Dataset: Create ML Dataset (GitHub, latent-space-solutions/bootcamp). Classes: pizza, sausages.

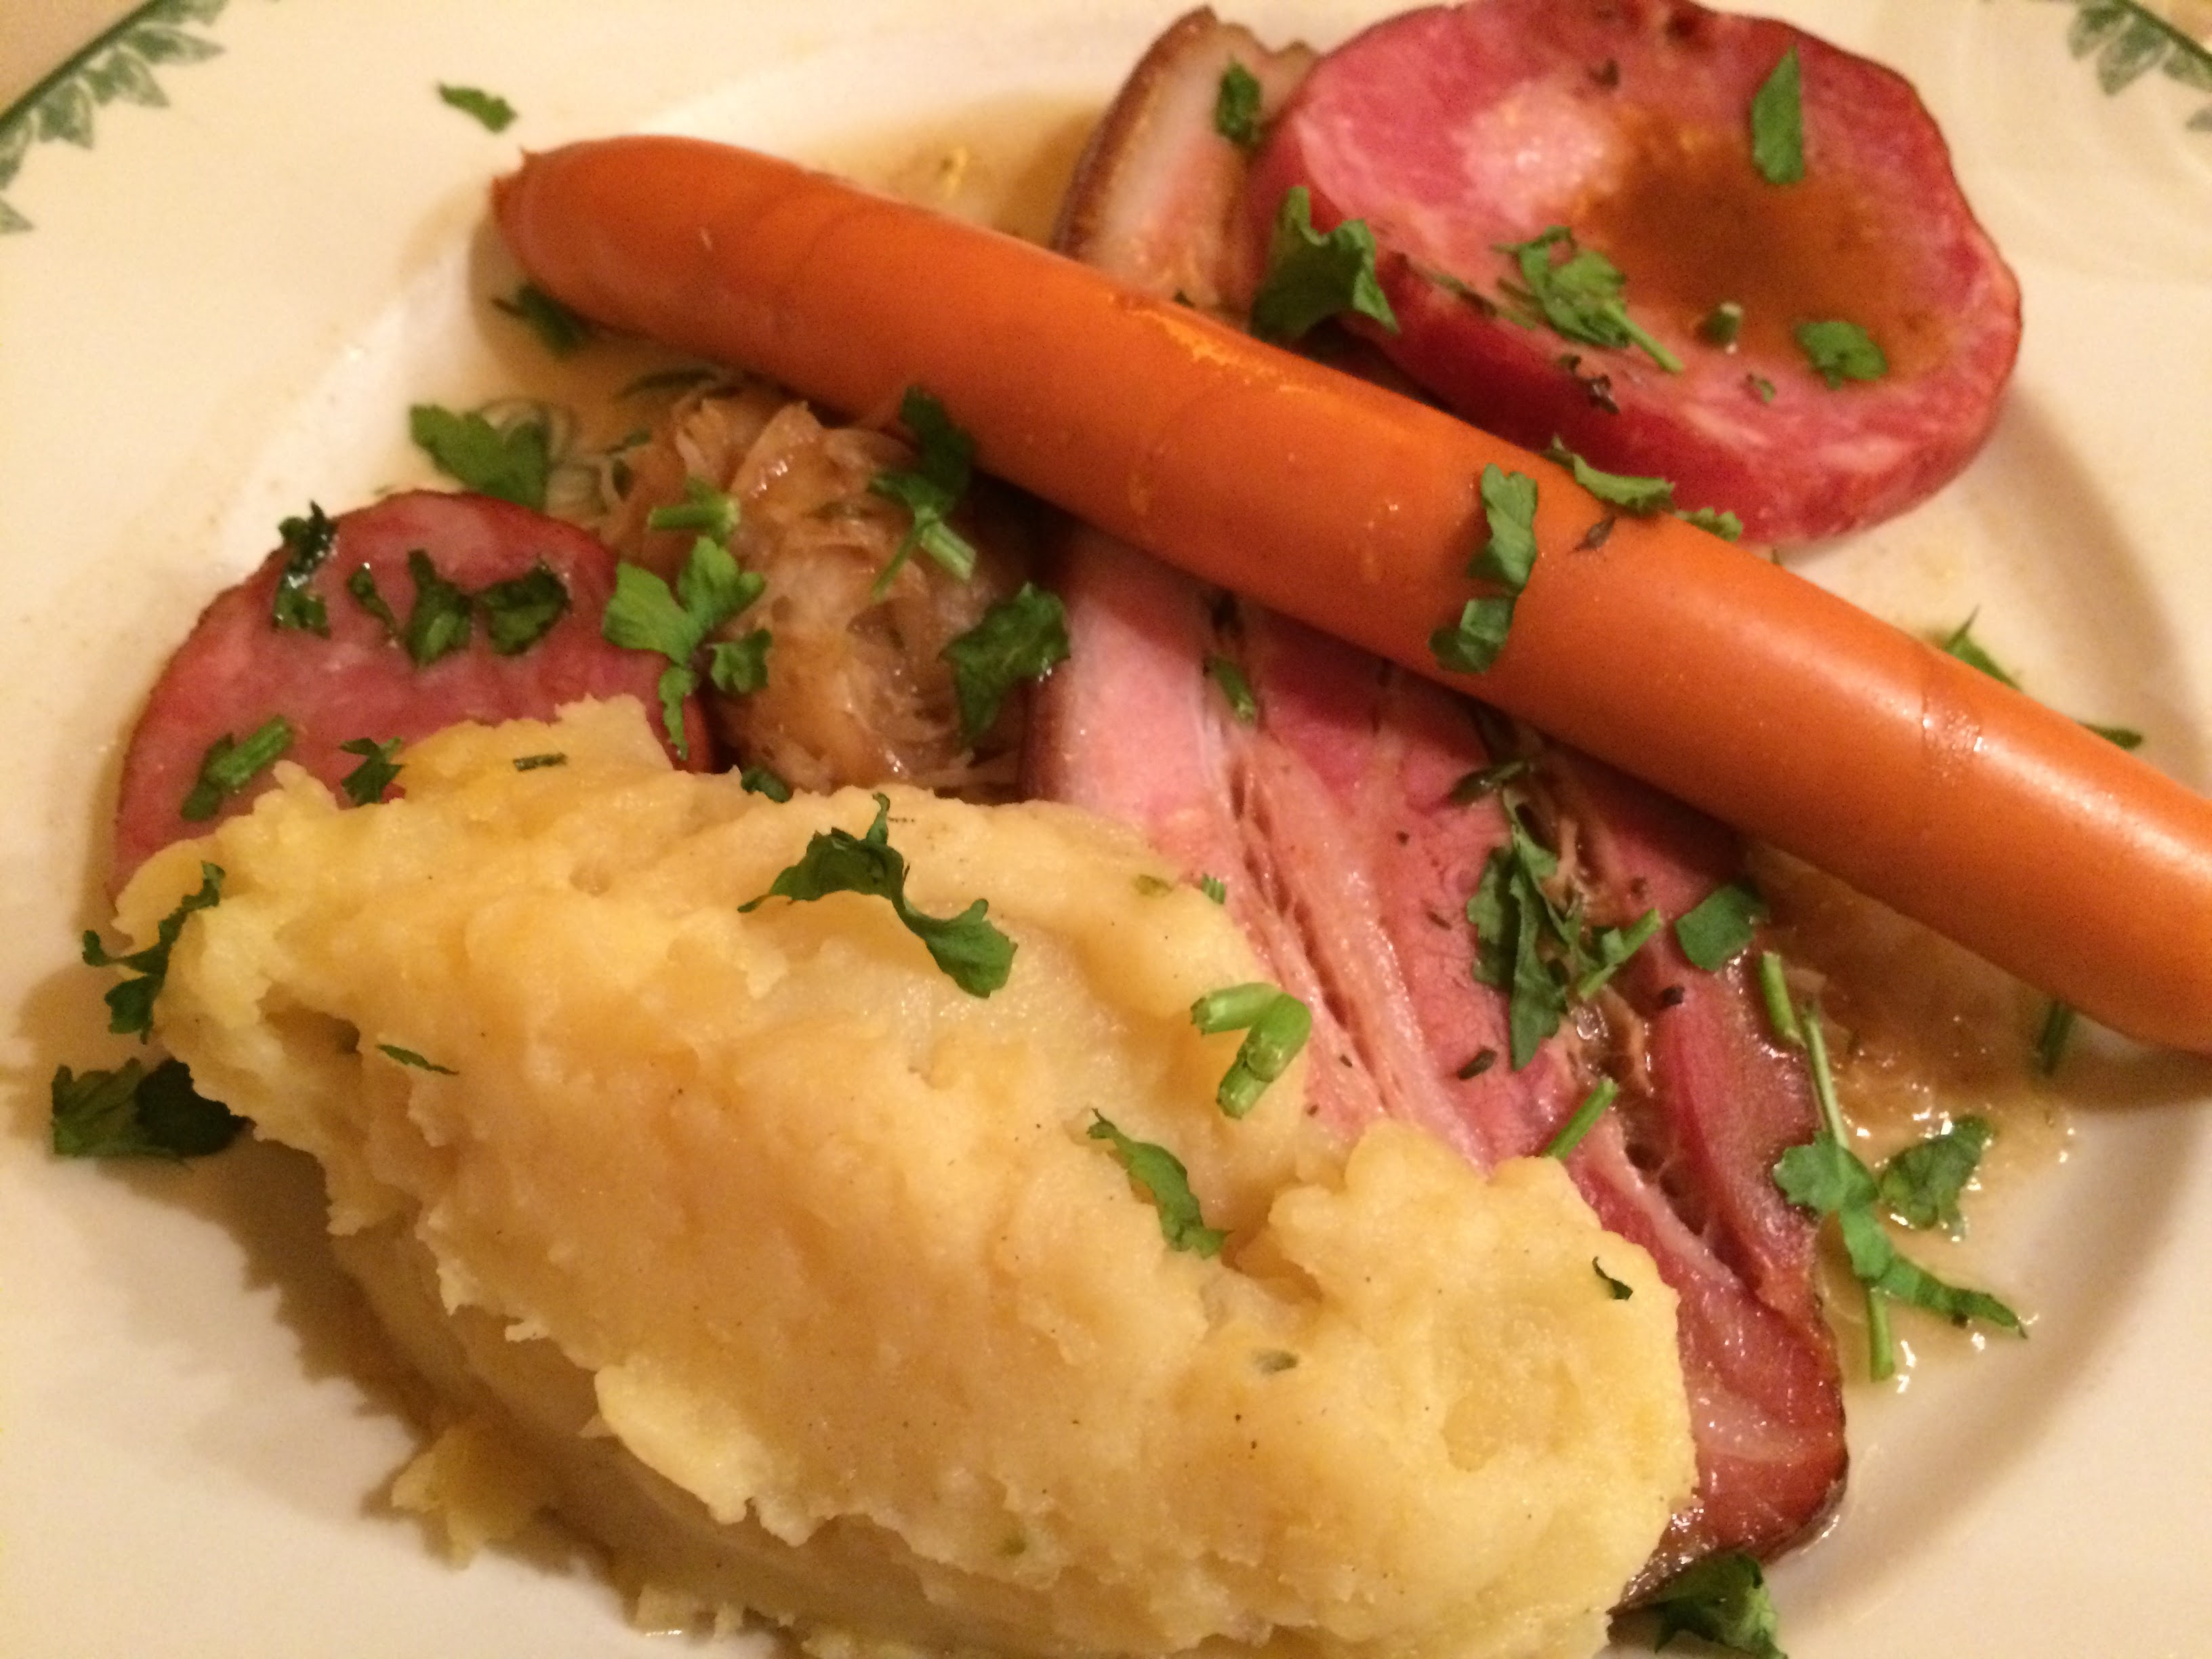
Label: sausages

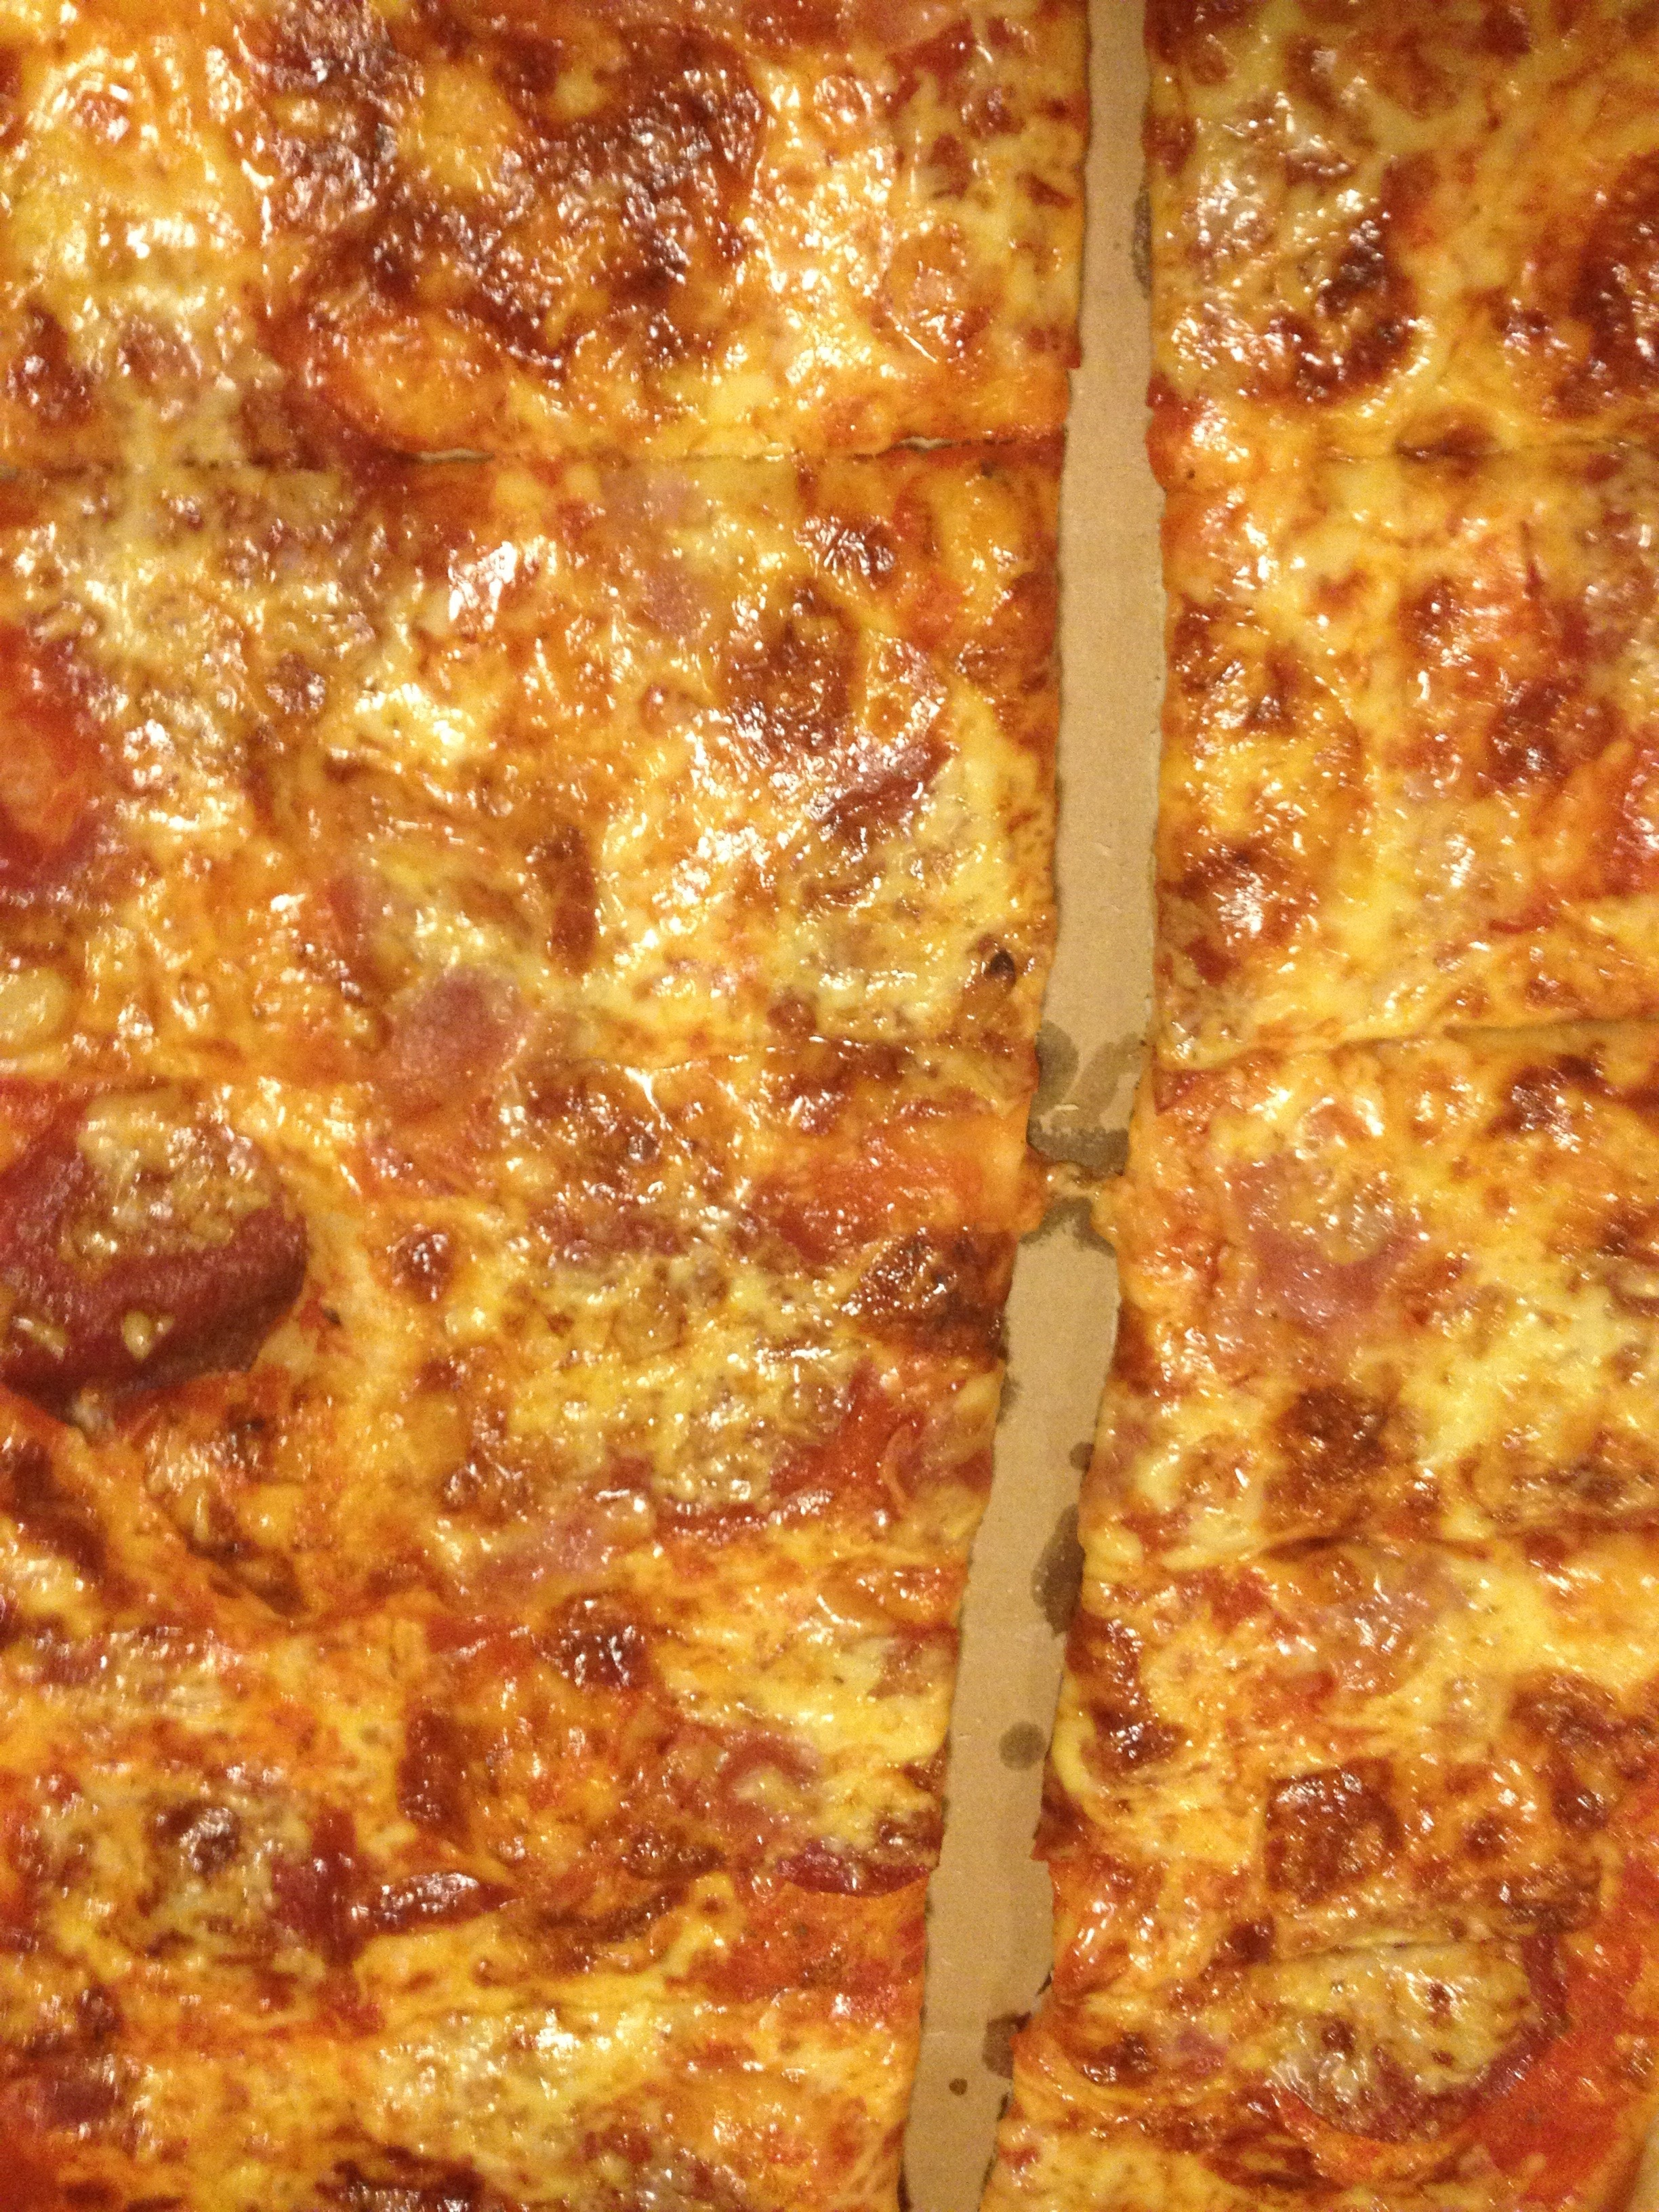
Label: pizza

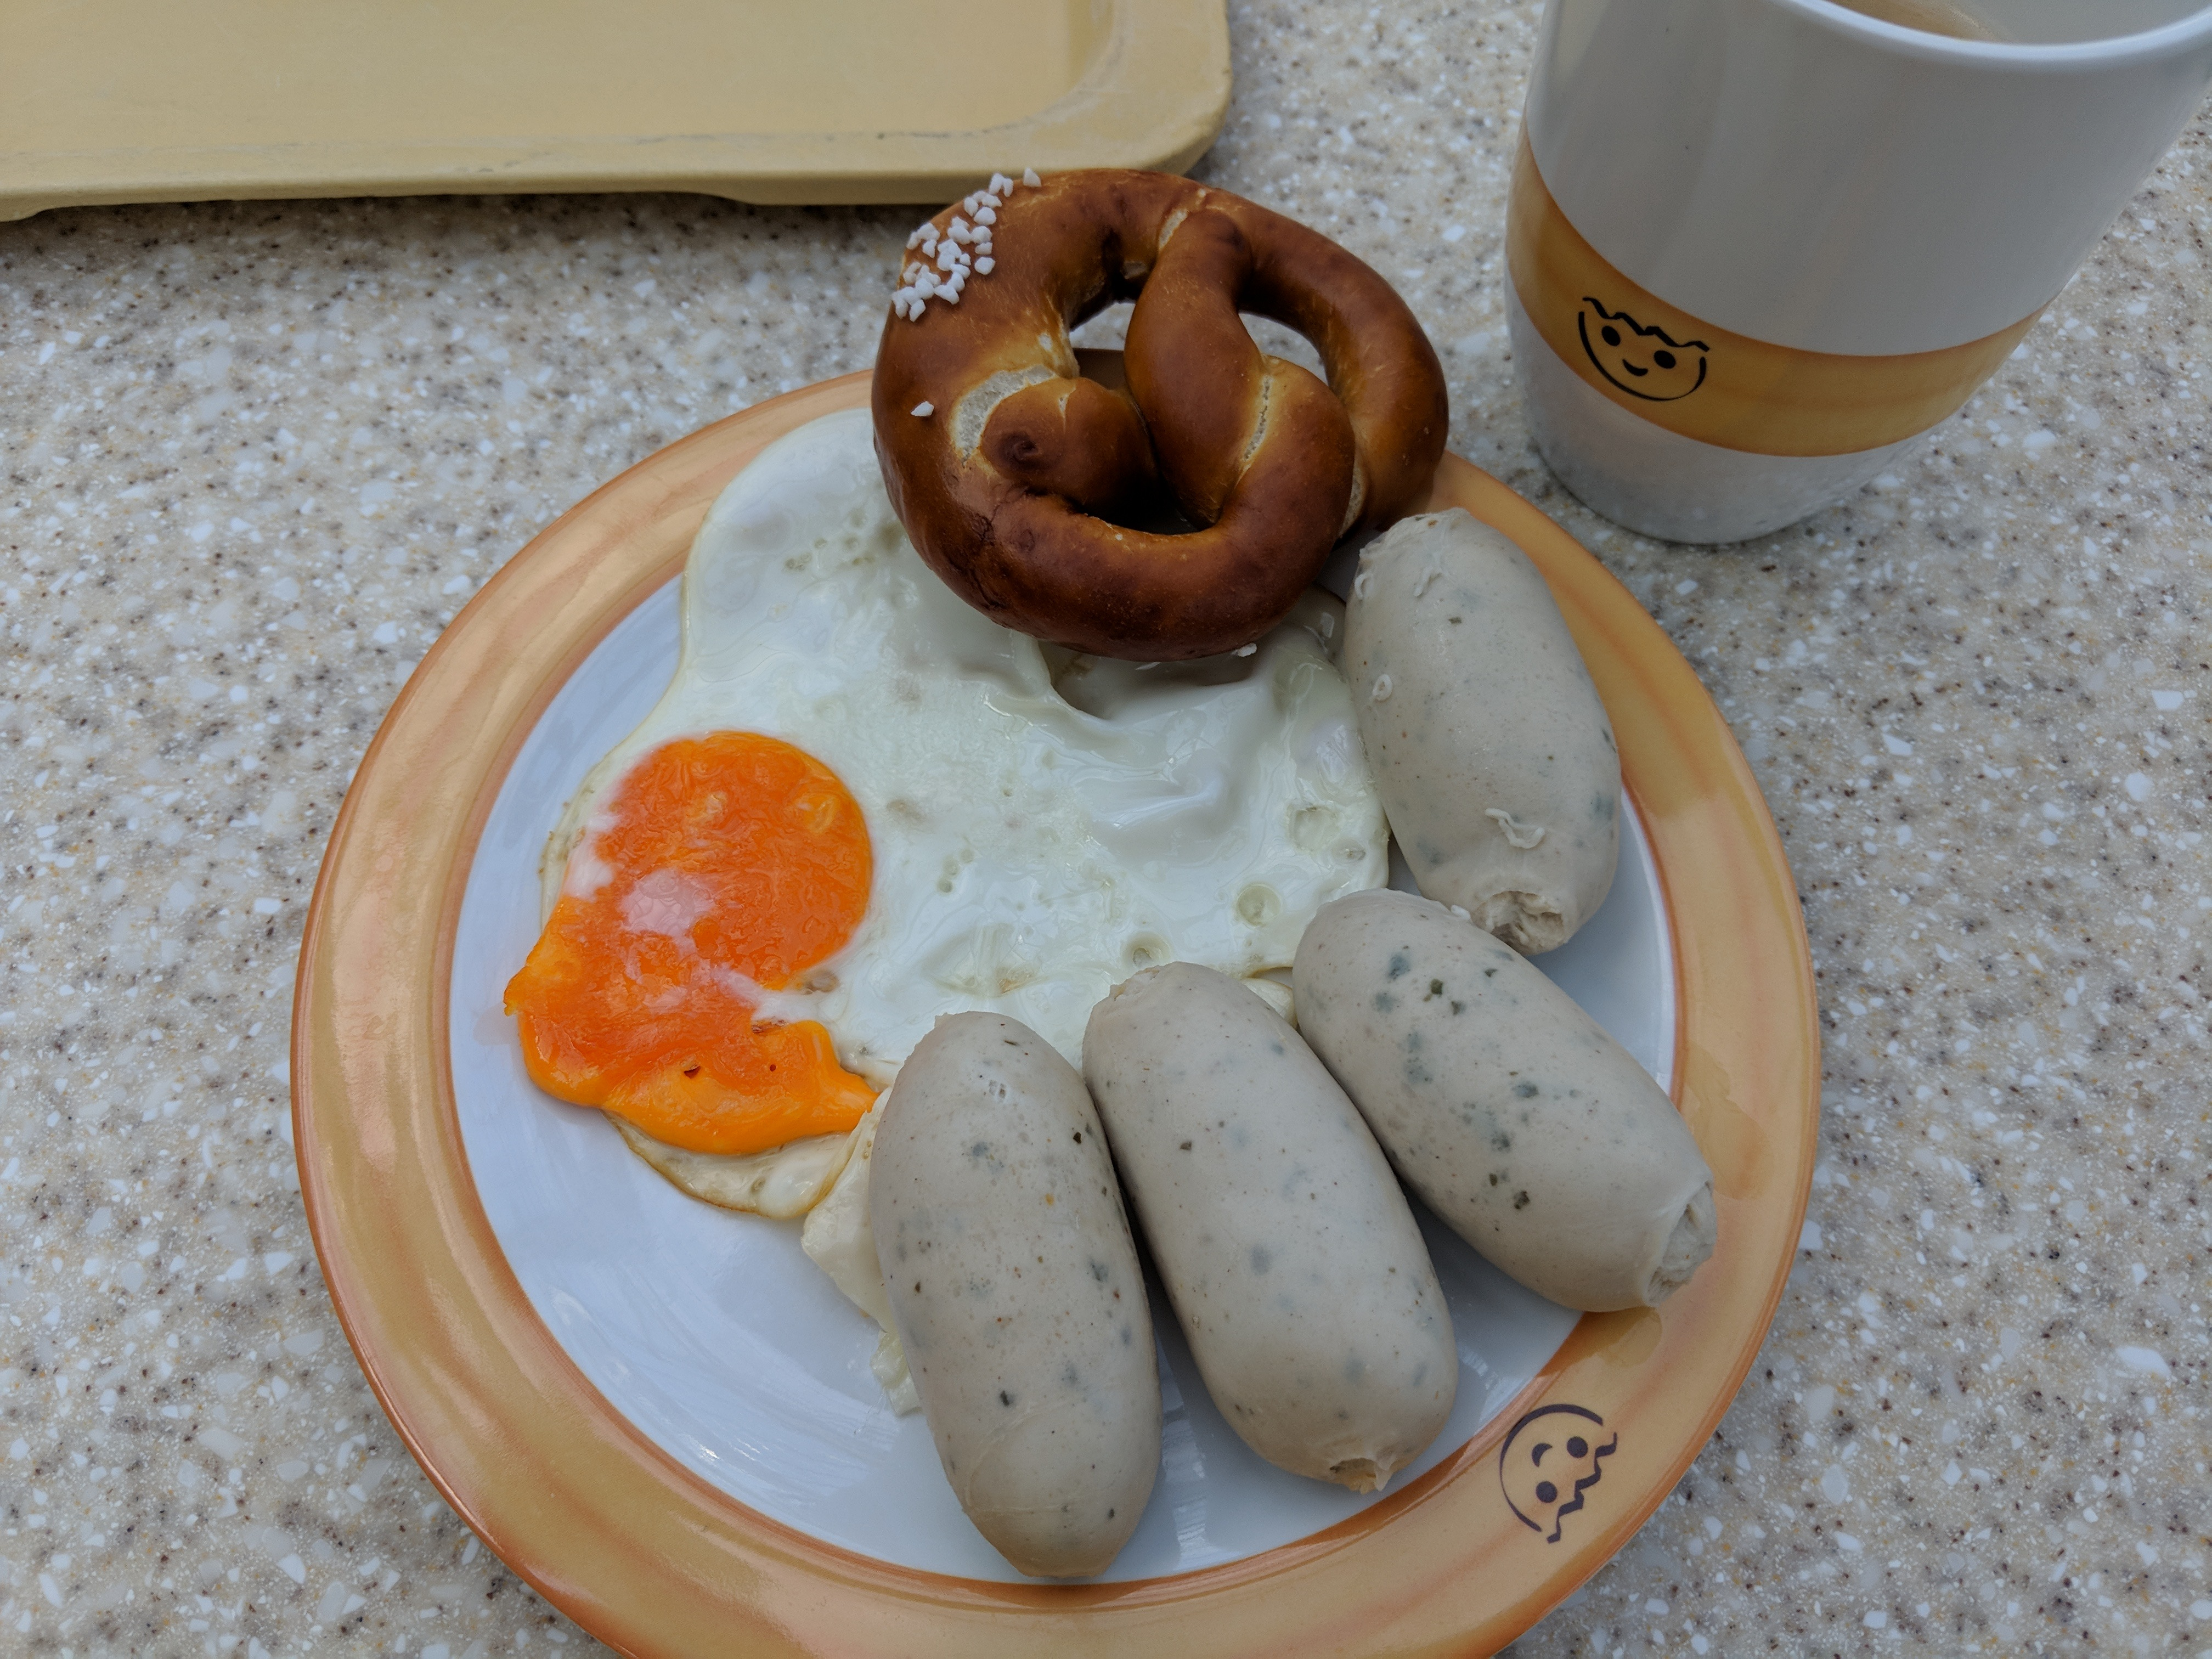
Label: sausages

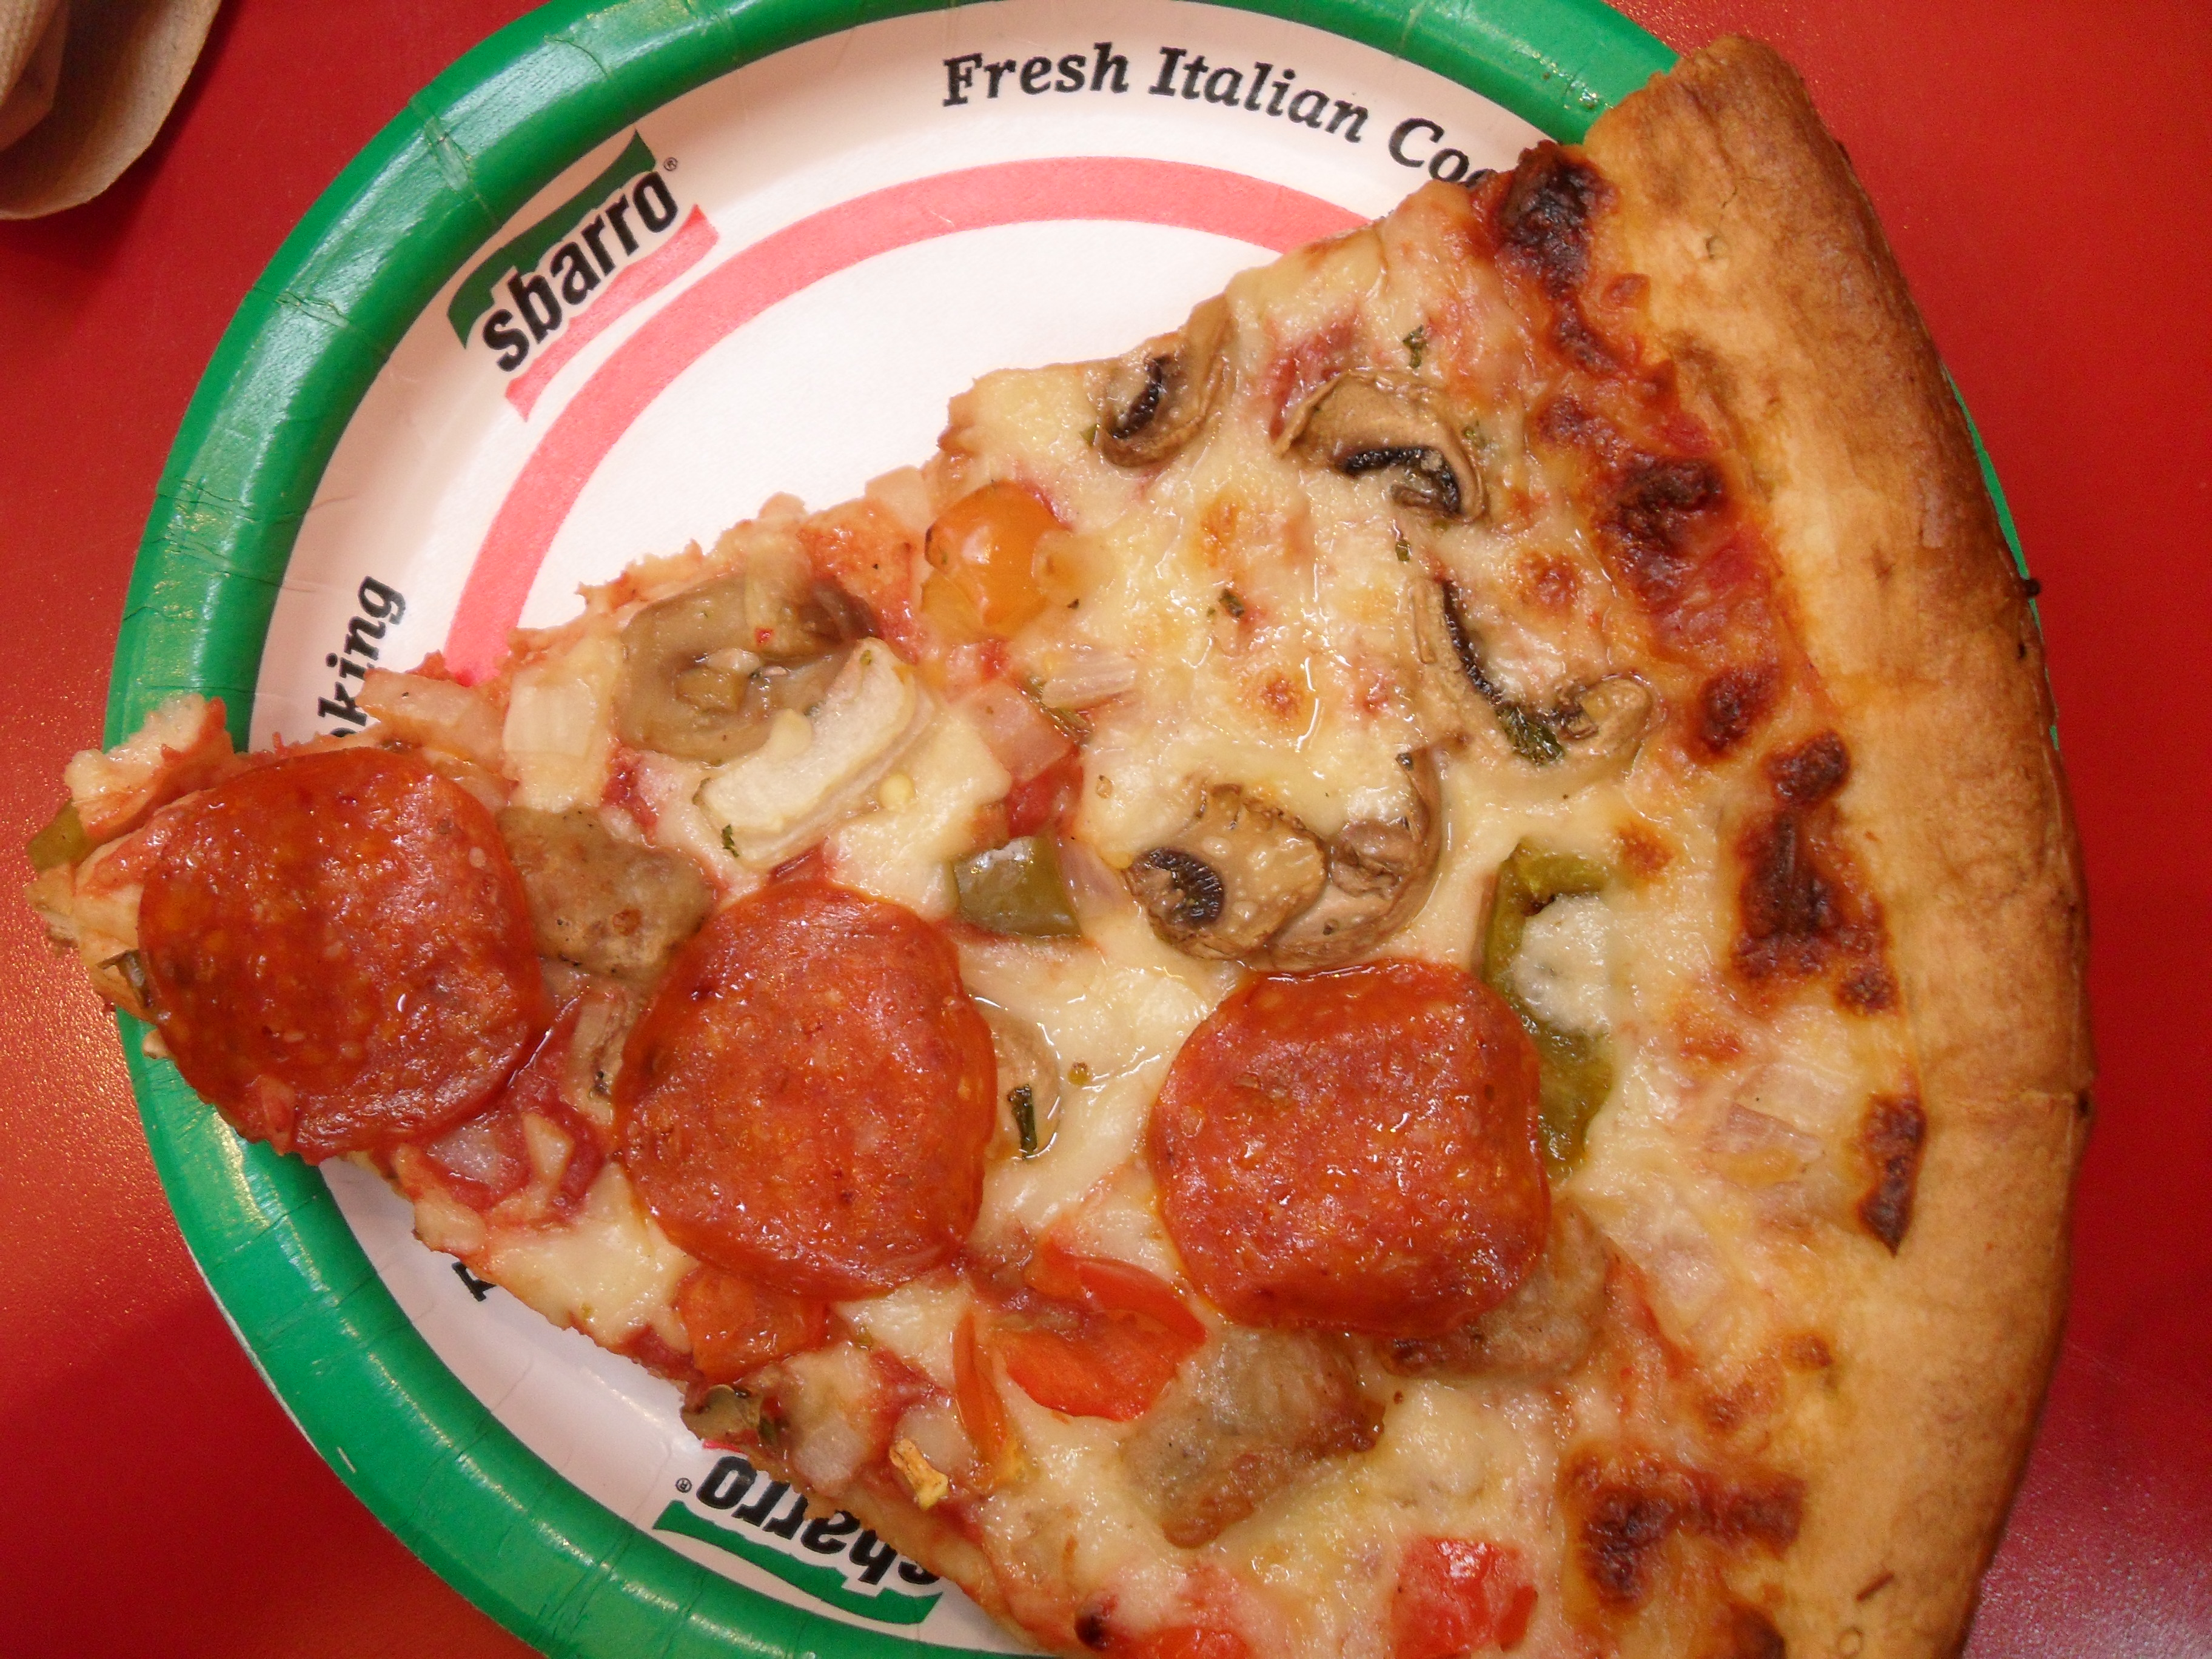
Label: pizza

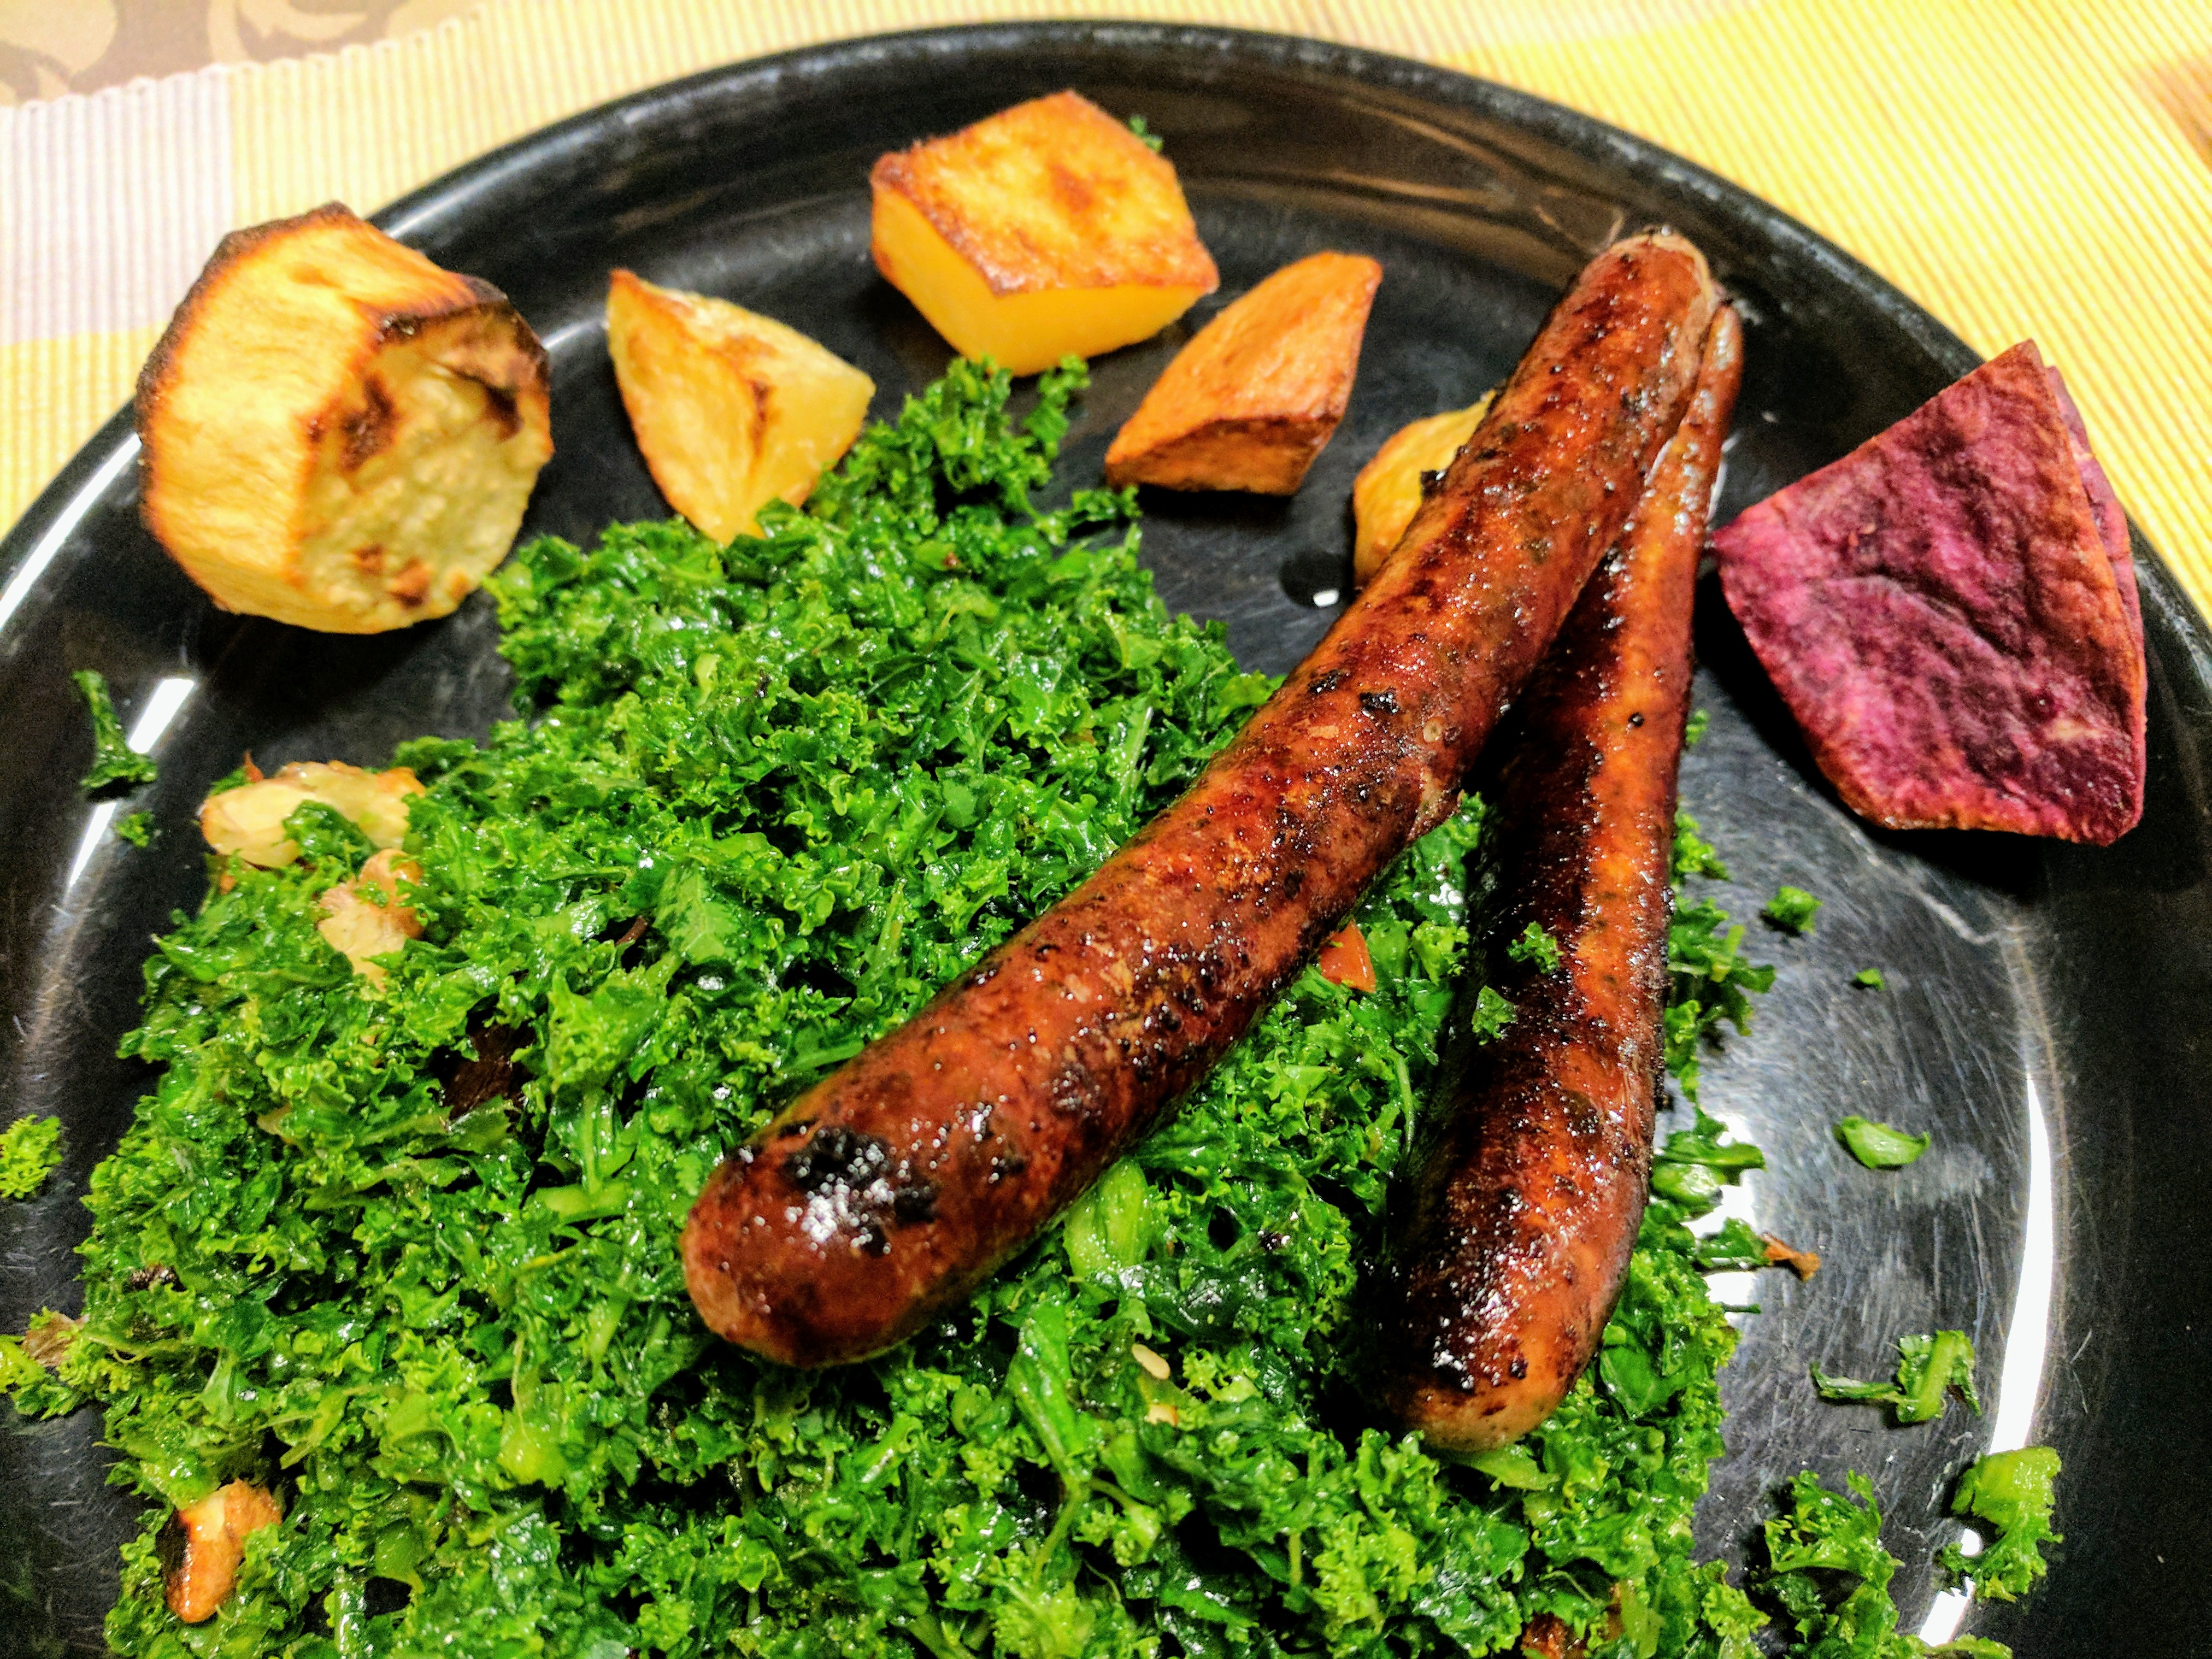
Label: sausages

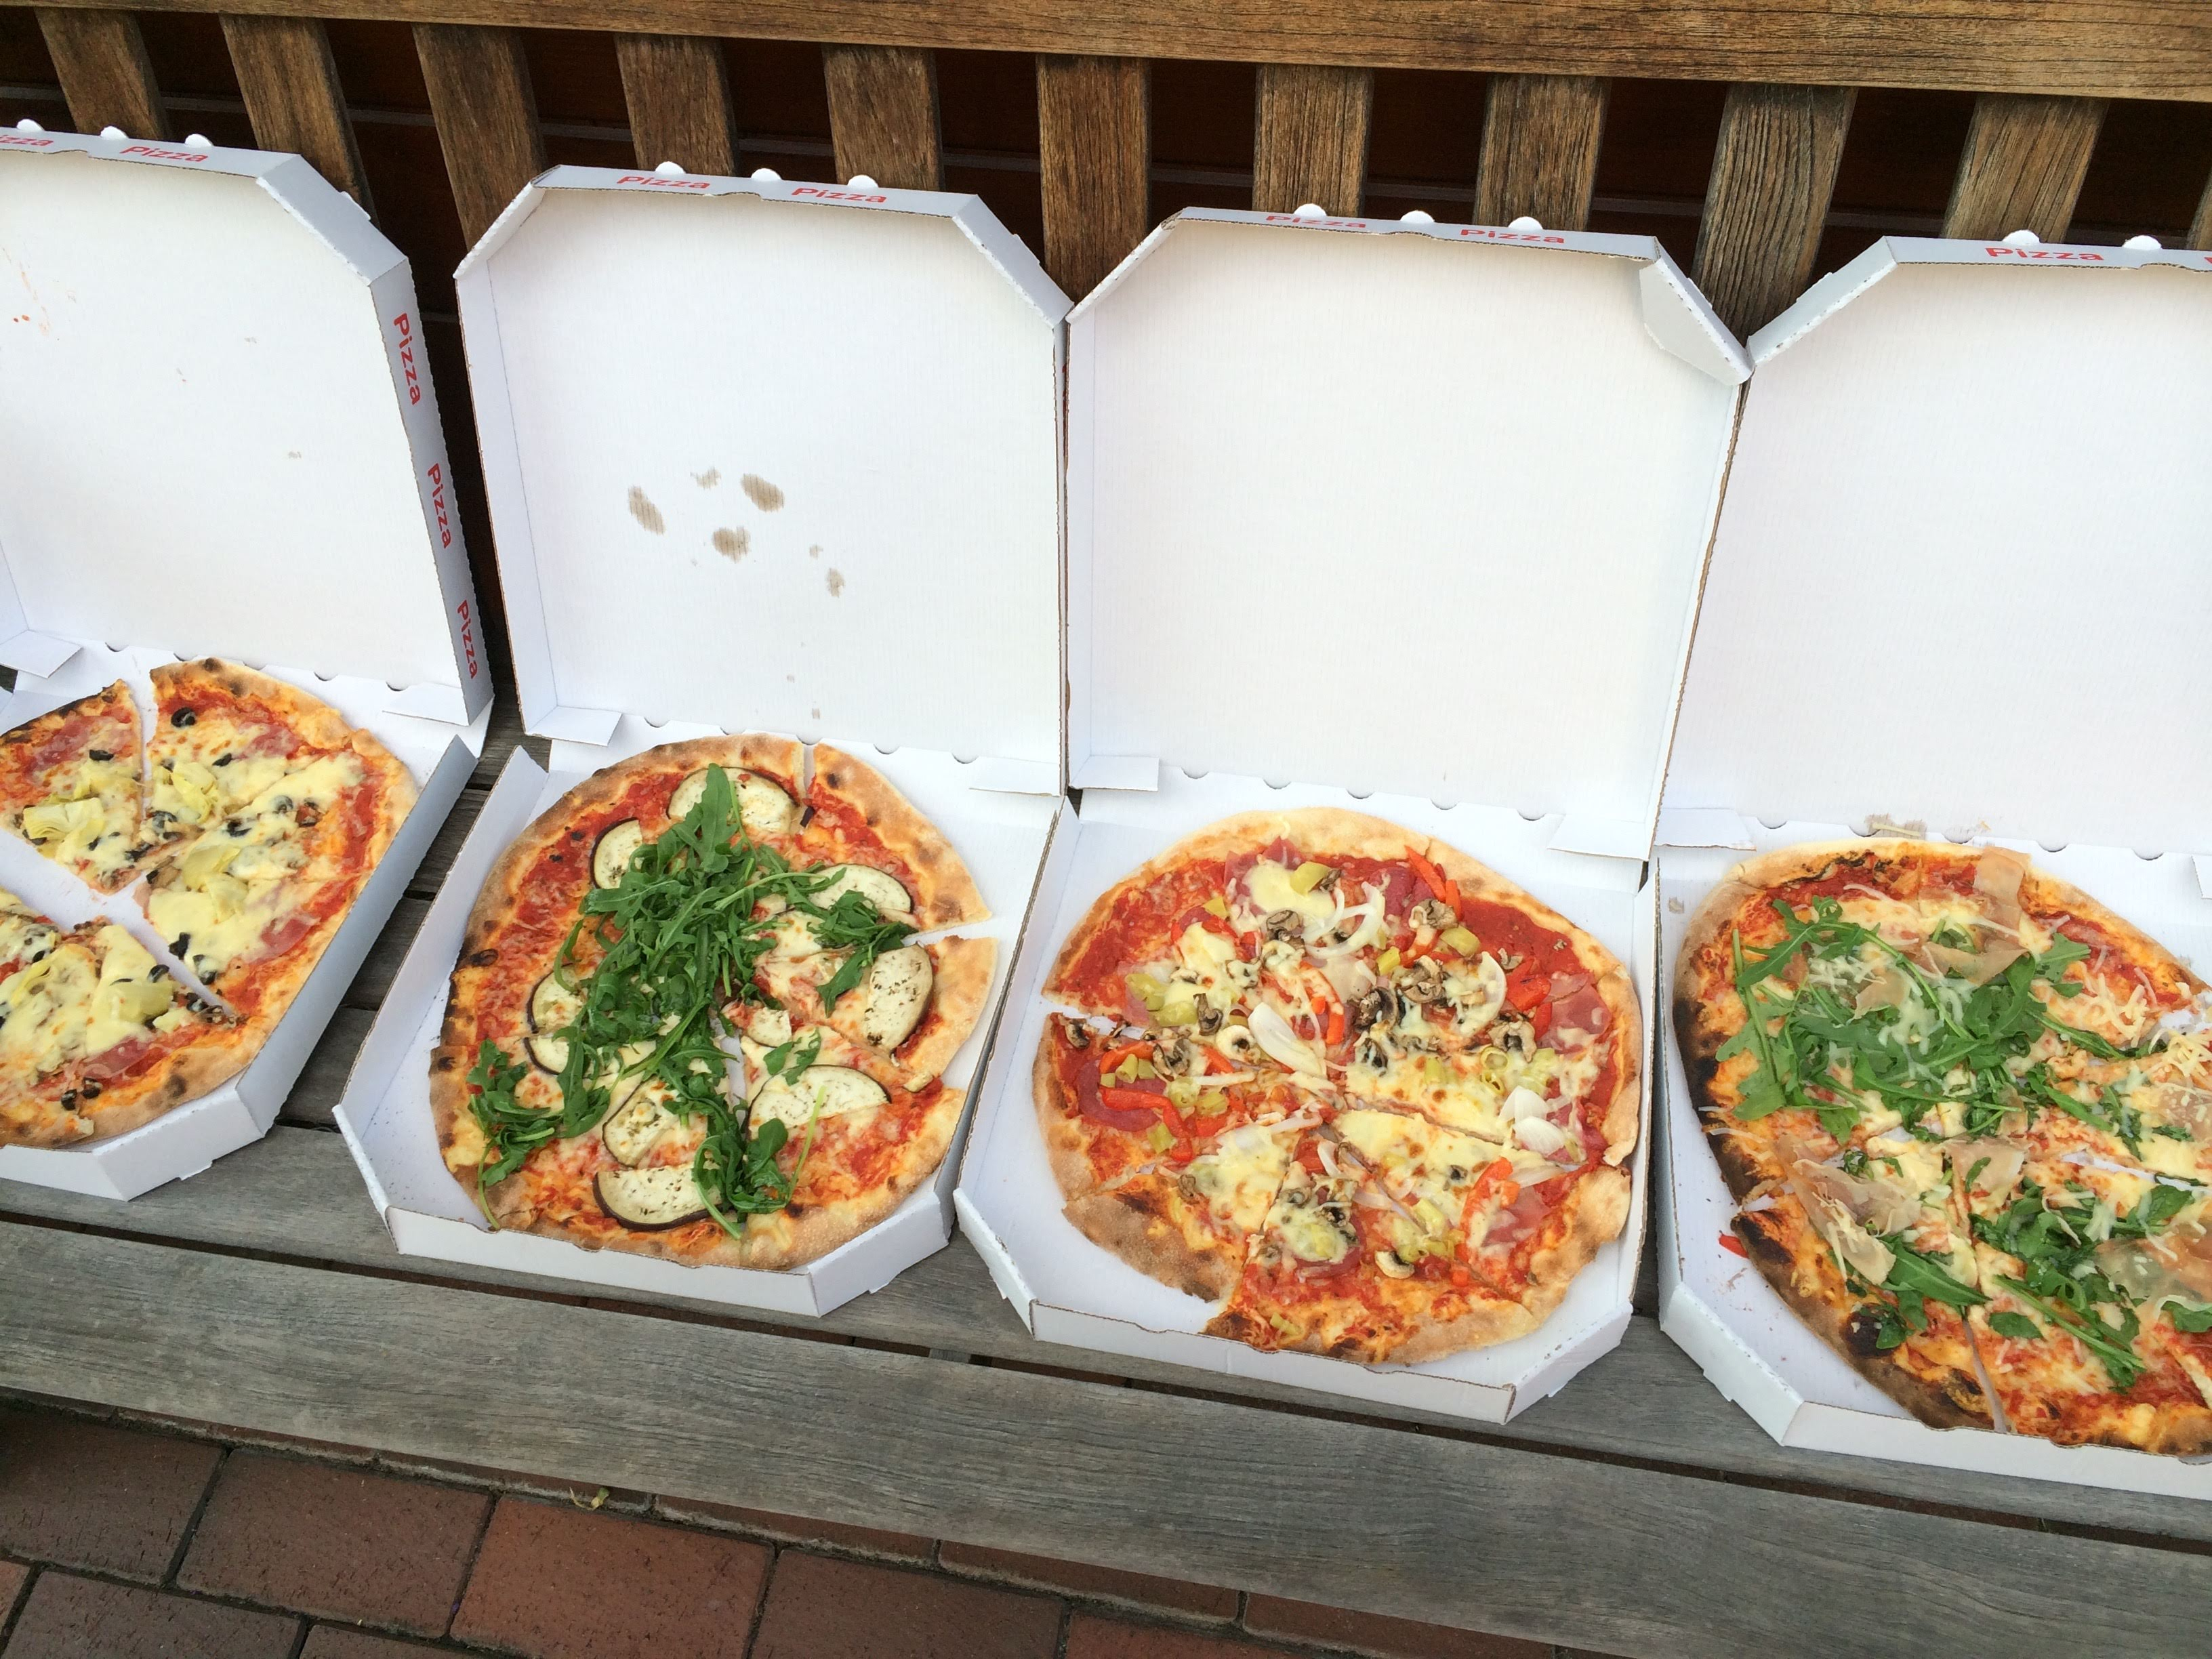
Label: pizza
